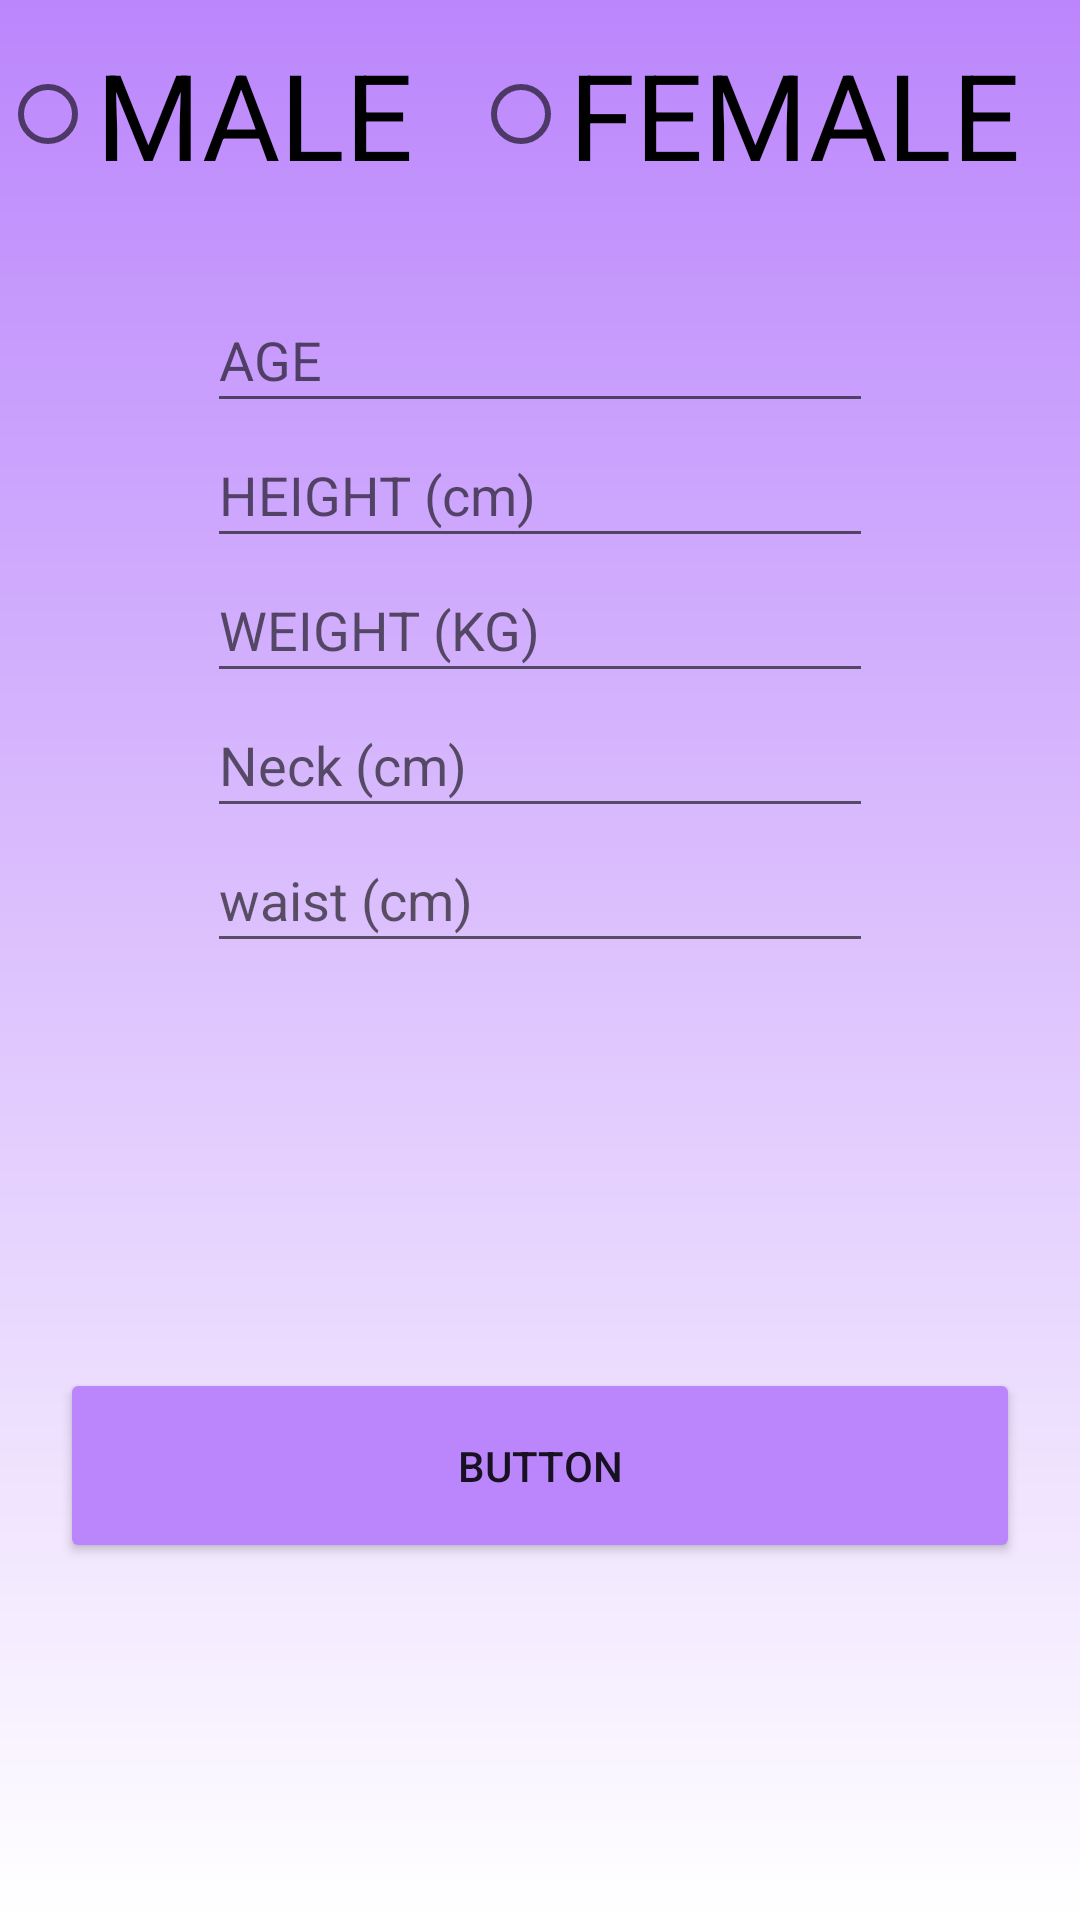

Produce the Android XML layout that renders to this screen, including the resource entries it uses.
<!-- AndroidManifest.xml: application theme Theme.GYMAPPLICATION -->
<!-- res/layout/fragment_calculators.xml -->
<?xml version="1.0" encoding="utf-8"?>
<LinearLayout xmlns:android="http://schemas.android.com/apk/res/android"
    xmlns:tools="http://schemas.android.com/tools"
    android:layout_width="match_parent"
    android:layout_height="match_parent"
    tools:context=".fragment_calculators"
    android:orientation="vertical"
    android:background="@drawable/custom_button">

    

    <RadioGroup
        android:id="@+id/radioGroup"
        android:layout_width="match_parent"
        android:layout_height="76dp"
        android:layout_marginBottom="20dp"
        android:orientation="horizontal"
        tools:layout_editor_absoluteX="80dp"
        tools:layout_editor_absoluteY="157dp"
        android:elevation="20dp">

        <RadioButton

            android:id="@+id/radioButton1"
            android:layout_weight="1"
            android:layout_width="wrap_content"
            android:layout_height="match_parent"
            android:textColor="@color/black"
            android:text="MALE"
            android:textSize="40dp"/>

        <RadioButton
            android:id="@+id/radioButton2"
            android:layout_width="wrap_content"
            android:layout_weight="1"
            android:layout_height="match_parent"
            android:text="FEMALE"
            android:textSize="40dp"/>
    </RadioGroup>
    <EditText
        android:id="@+id/edittext1_calculator"
        android:layout_width="222dp"
        android:layout_height="45dp"
        android:layout_gravity="center"

        android:hint="AGE"
        />

    <EditText
        android:id="@+id/edittext2_calculator"
        android:layout_width="222dp"
        android:layout_height="45dp"
        android:hint="HEIGHT (cm)"
        android:layout_gravity="center"

        />

    <EditText
        android:id="@+id/edittext3_calculator"
        android:layout_width="222dp"
        android:layout_height="45dp"
        android:hint="WEIGHT (KG)"
        android:layout_gravity="center"

        />

    <EditText
        android:id="@+id/edittext4_calculator"
        android:layout_width="222dp"
        android:layout_height="45dp"
        android:layout_gravity="center"

        android:hint="Neck (cm)" />


    <EditText
        android:id="@+id/edittext5_calculator"
        android:layout_width="222dp"
        android:layout_height="45dp"
        android:layout_gravity="center"

        android:hint="waist (cm)" />

    <TextView
        android:id="@+id/data"
        android:layout_width="match_parent"
        android:layout_height="75dp"
        android:text=" "
        android:layout_margin="20dp"
        android:textAlignment="center"
        android:textSize="52dp" />

    <Button
        android:id="@+id/button"
        android:layout_margin="20dp"
        android:layout_width="match_parent"
        android:layout_height="65dp"
        android:layout_gravity="bottom"
        android:text="Button"
        android:backgroundTint="@color/purple_200"

        />



</LinearLayout>
<!-- resources referenced by this layout -->
<resources>
  <color name="black">#FF000000</color>
  <color name="purple_200">#FFBB86FC</color>
  <!-- drawable custom_button (drawable) -->
  <?xml version="1.0" encoding="utf-8"?>
  <shape xmlns:android="http://schemas.android.com/apk/res/android"
  
      android:shape="rectangle">
      <gradient android:startColor="@color/purple_200" android:endColor="@color/white"
          android:angle="-90"
          android:type="linear"/>
  
  
      />
  
  </shape>
  <style name="Theme.GYMAPPLICATION" parent="Theme.MaterialComponents.DayNight.DarkActionBar">
          
          <item name="colorPrimary">@color/purple_500</item>
          <item name="colorPrimaryVariant">@color/purple_700</item>
          <item name="colorOnPrimary">@color/white</item>
          
          <item name="colorSecondary">@color/teal_200</item>
          <item name="colorSecondaryVariant">@color/teal_700</item>
          <item name="colorOnSecondary">@color/black</item>
          
          <item name="android:statusBarColor" tools:targetApi="l">?attr/colorPrimaryVariant</item>
          
      </style>
  <color name="white">#FFFFFFFF</color>
  <color name="purple_500">#FF6200EE</color>
  <color name="purple_700">#FF3700B3</color>
  <color name="teal_200">#FF03DAC5</color>
  <color name="teal_700">#FF018786</color>
</resources>
